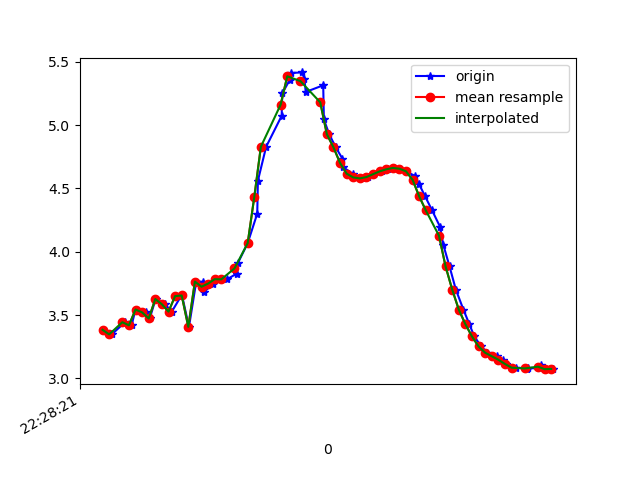

Values plotted in this chart, from the file beside it:
1617748101422, 443738059303274, 3.3838398, -2.8840787, 8.73337
1617748101448, 443738078534044, 3.348, -2.849, 8.759
1617748101486, 443738097764814, 3.439, -2.982, 8.679
1617748101488, 443738116995584, 3.448, -2.918, 8.697
1617748101508, 443738136226354, 3.419, -2.921, 8.707
1617748101520, 443738155457124, 3.544, -2.96, 8.644
1617748101552, 443738174687894, 3.521, -2.911, 8.67
1617748101563, 443738193918664, 3.473, -2.955, 8.674
1617748101581, 443738213149434, 3.627, -2.963, 8.609
1617748101609, 443738232380204, 3.585, -2.916, 8.642
1617748101630, 443738251610974, 3.528, -2.959, 8.651
1617748101658, 443738270841744, 3.65, -2.986, 8.591
1617748101661, 443738290072514, 3.655, -2.928, 8.609
1617748101682, 443738309303284, 3.407, -2.947, 8.703
1617748101704, 443738328534054, 3.764, -2.979, 8.544
1617748101726, 443738347764824, 3.762, -2.916, 8.566
1617748101729, 443738366995594, 3.686, -2.889, 8.609
1617748101756, 443738386226364, 3.749, -2.991, 8.547
1617748101778, 443738405457134, 3.784, -2.946, 8.547
1617748101797, 443738424687904, 3.782, -2.938, 8.55
1617748101827, 443738443918674, 3.827, -2.919, 8.537
1617748101830, 443738463149444, 3.909, -2.919, 8.499
1617748101860, 443738482380214, 4.068, -3.074, 8.369
1617748101889, 443738501610984, 4.301, -3.498, 8.081
1617748101891, 443738520841754, 4.561, -4.247, 7.563
1617748101916, 443738540072524, 4.829, -5.267, 6.707
1617748101963, 443738559303294, 5.073, -6.314, 5.517
1617748101965, 443738578534064, 5.251, -7.158, 4.152
1617748101988, 443738597764834, 5.359, -7.732, 2.745
1617748101992, 443738616995604, 5.412, -8.066, 1.303
1617748102025, 443738636226374, 5.416, -8.166, -0.1744
1617748102032, 443738655457144, 5.363, -8.065, -1.495
1617748102036, 443738674687914, 5.261, -7.929, -2.342
1617748102089, 443738694050718, 5.314, -7.624, -3.11
1617748102091, 443738713281488, 5.045, -7.911, -2.83
1617748102107, 443738732512258, 4.928, -7.929, -2.982
1617748102127, 443738751743028, 4.825, -7.915, -3.179
1617748102147, 443738770973798, 4.736, -7.886, -3.379
1617748102150, 443738790204568, 4.667, -7.873, -3.505
1617748102178, 443738809435338, 4.616, -7.9, -3.511
1617748102184, 443738828666108, 4.587, -7.966, -3.397
1617748102209, 443738847896878, 4.579, -8.048, -3.209
1617748102225, 443738867127648, 4.59, -8.131, -2.976
1617748102244, 443738886358418, 4.612, -8.215, -2.699
1617748102268, 443738905589188, 4.635, -8.311, -2.343
1617748102285, 443738924819958, 4.651, -8.416, -1.893
1617748102305, 443738944050728, 4.661, -8.513, -1.354
1617748102323, 443738963281498, 4.655, -8.594, -0.7088
1617748102340, 443738982512268, 4.635, -8.635, 0.02453
1617748102367, 443739001743038, 4.599, -8.612, 0.8537
1617748102379, 443739020973808, 4.537, -8.504, 1.771
1617748102398, 443739040204578, 4.437, -8.295, 2.745
1617748102419, 443739059435348, 4.327, -7.958, 3.741
1617748102443, 443739078666118, 4.198, -7.5, 4.709
1617748102453, 443739097896888, 4.056, -6.921, 5.629
1617748102472, 443739117127658, 3.884, -6.246, 6.477
1617748102491, 443739136358428, 3.702, -5.56, 7.171
1617748102514, 443739155589198, 3.544, -4.974, 7.664
1617748102532, 443739174819968, 3.428, -4.58, 7.957
1617748102547, 443739194050738, 3.331, -4.385, 8.106
1617748102568, 443739213281508, 3.253, -4.331, 8.167
... 11 more rows
